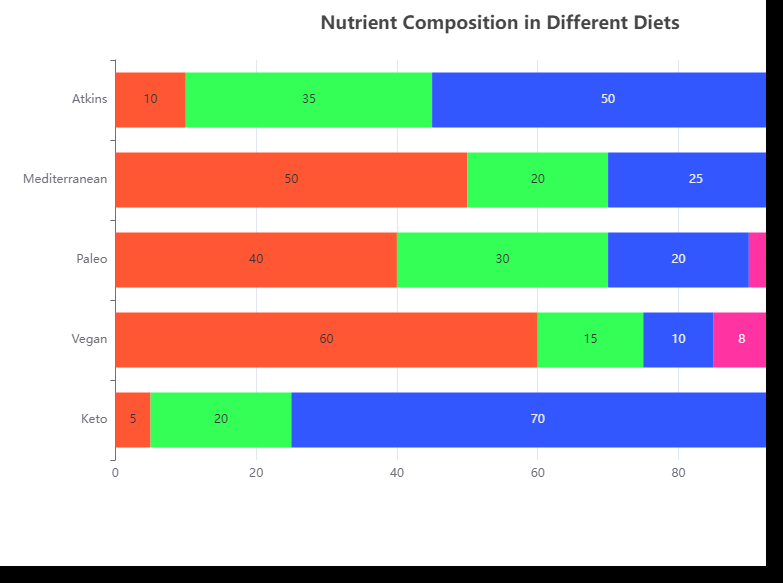

The data file committed next to this chart (first rows):
Diet Type, Carbohydrates, Proteins, Fats, Vitamins, Minerals
Keto, 5, 20, 70, 3, 2
Vegan, 60, 15, 10, 8, 7
Paleo, 40, 30, 20, 6, 4
Mediterranean, 50, 20, 25, 3, 2
Atkins, 10, 35, 50, 3, 2
